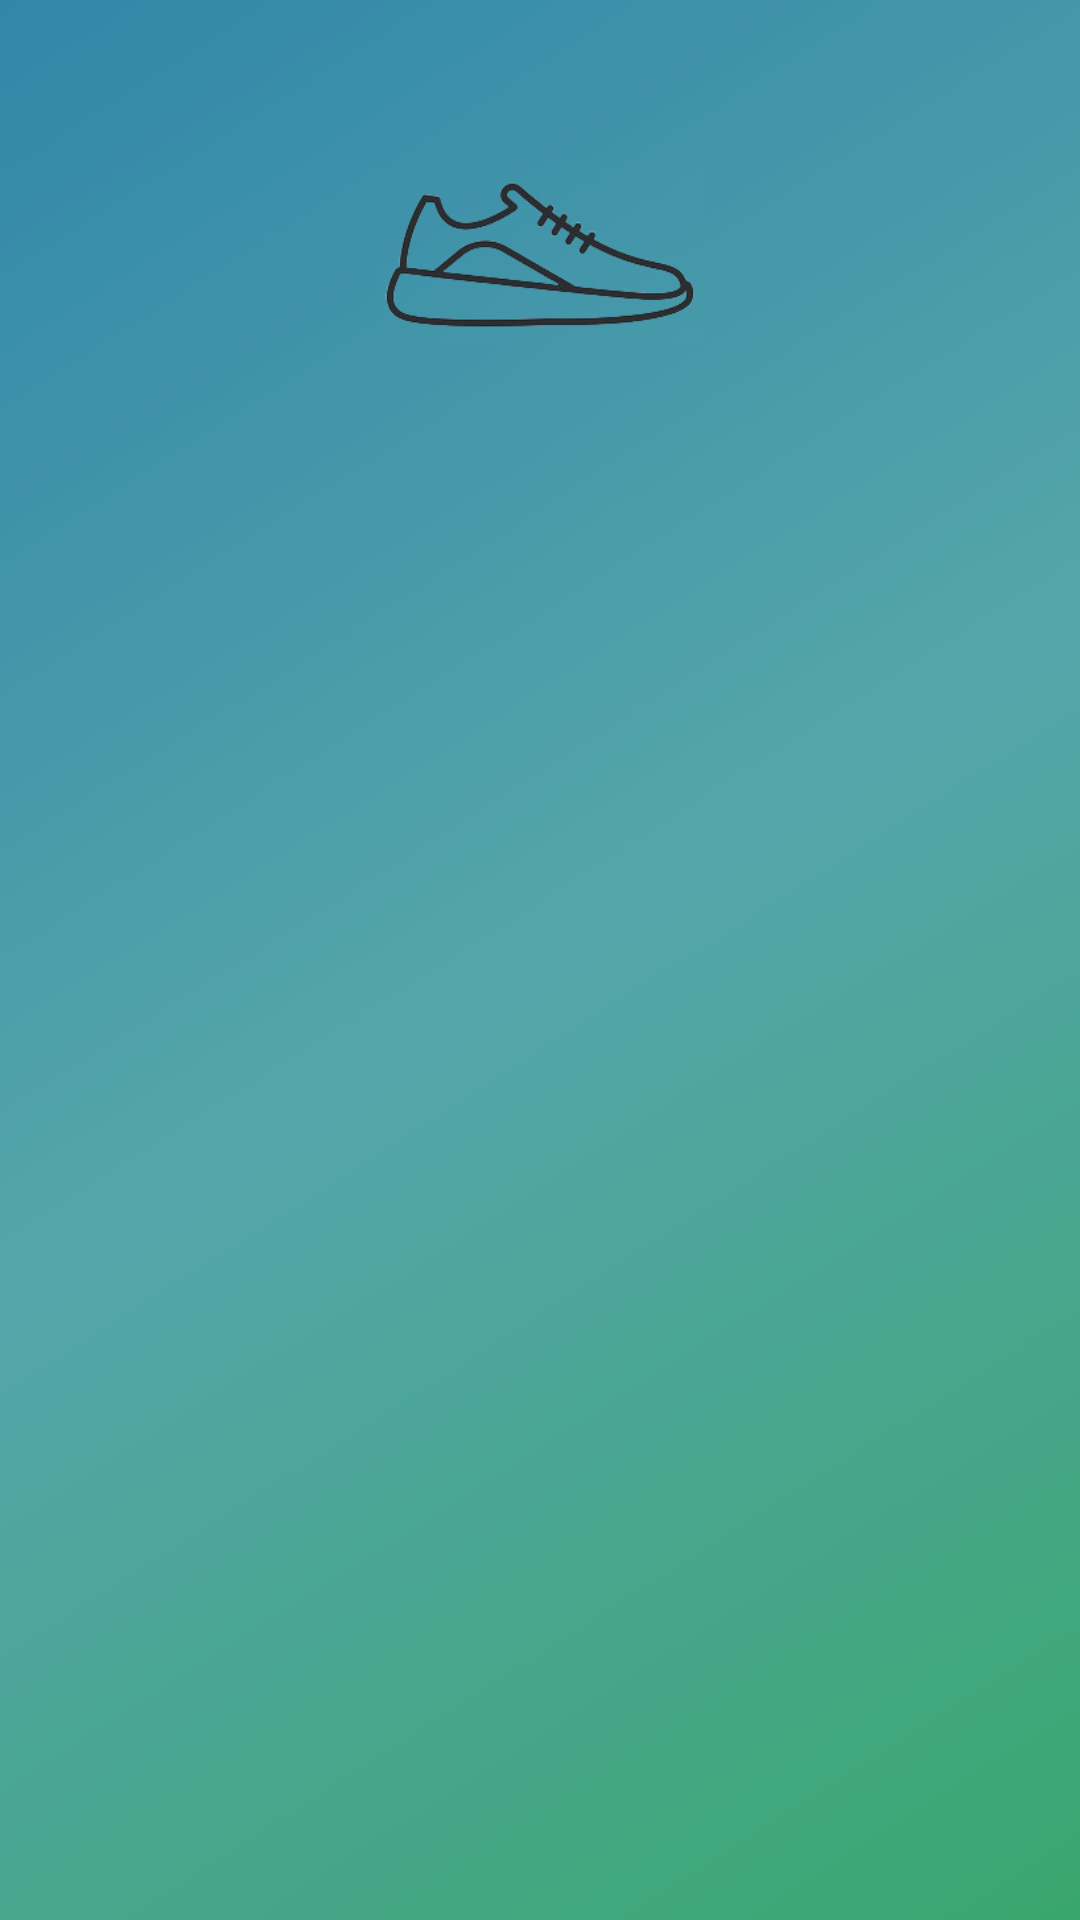

Reconstruct the res/layout file that produces this screen, plus the resources it refers to.
<!-- AndroidManifest.xml: application theme Theme.MaterialComponents.Light.NoActionBar -->
<!-- res/layout/activity_picture_add.xml -->
<?xml version="1.0" encoding="utf-8"?>
<RelativeLayout xmlns:android="http://schemas.android.com/apk/res/android"
    xmlns:app="http://schemas.android.com/apk/res-auto"
    xmlns:tools="http://schemas.android.com/tools"
    android:layout_width="match_parent"
    android:layout_height="match_parent"
    android:background="@drawable/img_2"
    tools:context=".PictureAddActivity">

    <RelativeLayout
        android:id="@+id/toolbarRl"
        android:layout_width="match_parent"
        android:layout_height="250dp"
        android:background="@drawable/shape_toolbar01"
        >

        <ImageButton
            android:id="@+id/backBtn"
            android:layout_width="wrap_content"
            android:layout_height="wrap_content"
            android:src="@drawable/ic_back"
            android:layout_margin="10dp"
            android:background="@android:color/transparent"
            android:padding="5dp"/>
        <ImageView
            android:id="@+id/icon"
            android:layout_width="110dp"
            android:layout_height="110dp"
            android:src="@drawable/img_4"
            android:layout_centerHorizontal="true"
            android:layout_below="@+id/backBtn"

            />

    </RelativeLayout>

</RelativeLayout>
<!-- resources referenced by this layout -->
<resources>
  <!-- drawable img_2: png bitmap (drawable, 17577 bytes) -->
  <!-- drawable img_4: png bitmap (drawable, 16528 bytes) -->
</resources>
